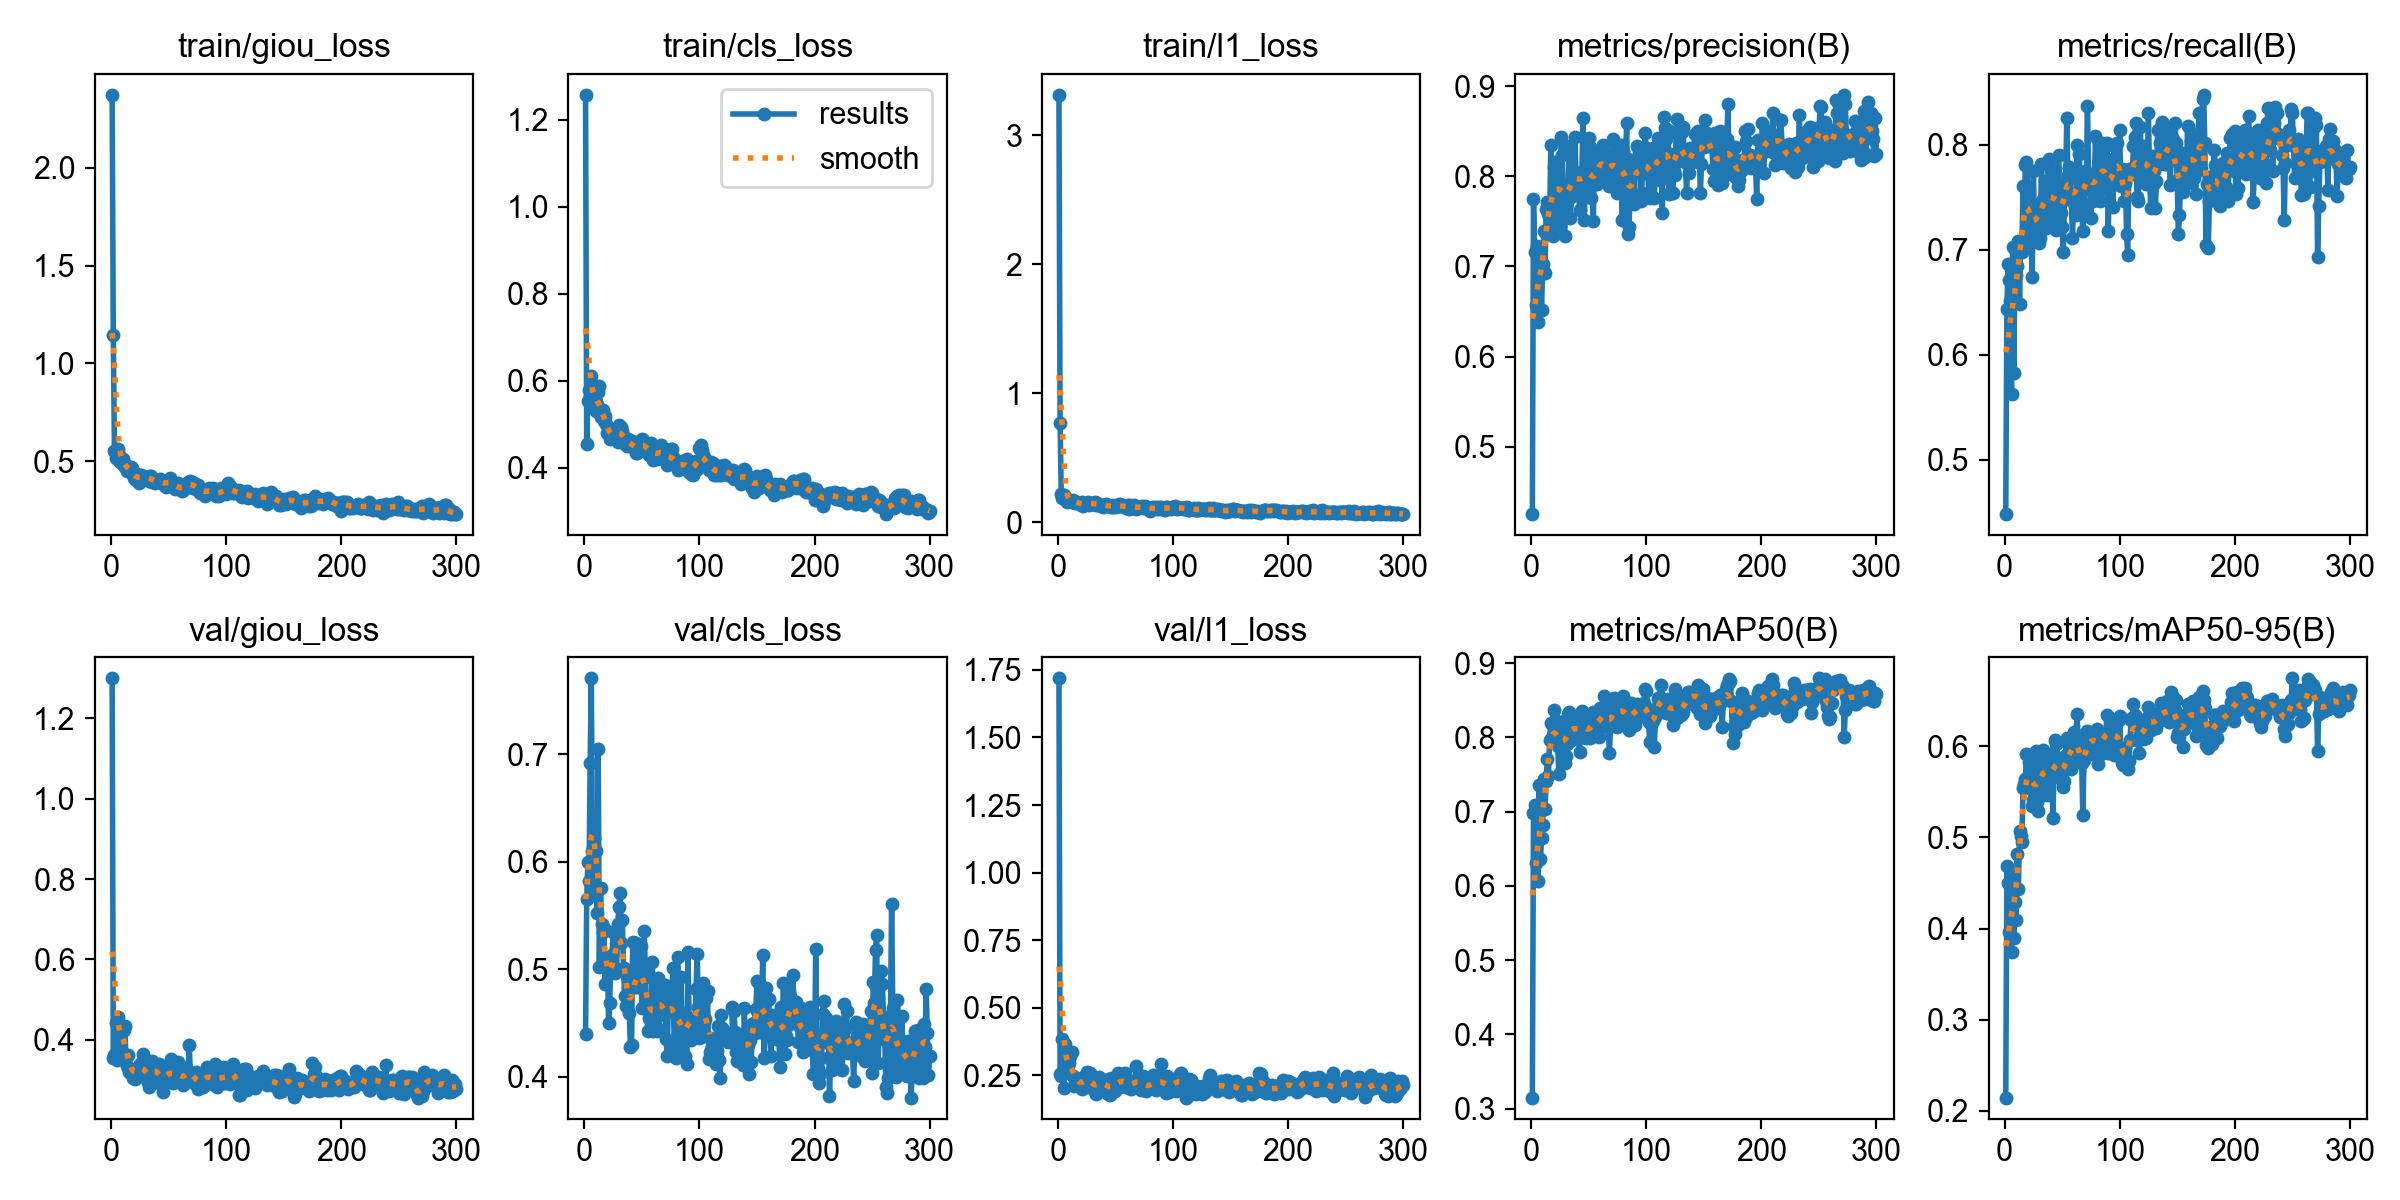

The file beside this chart, header and first rows:
epoch, time, train/giou_loss, train/cls_loss, train/l1_loss, metrics/precision(B), metrics/recall(B), metrics/mAP50(B), metrics/mAP50-95(B), val/giou_loss, val/cls_loss, val/l1_loss, lr/pg0, lr/pg1, lr/pg2
1, 9.811, 2.374, 1.258, 3.315, 0.4253, 0.4481, 0.3148, 0.2144, 1.299, 0.4398, 1.719, 0.00028, 0.00028, 0.00028
2, 16.52, 1.147, 0.4543, 0.7682, 0.7744, 0.6439, 0.6984, 0.4683, 0.3552, 0.5654, 0.2556, 0.0005789, 0.0005789, 0.0005789
3, 23.27, 0.5527, 0.5532, 0.221, 0.7157, 0.6865, 0.7089, 0.4501, 0.362, 0.6001, 0.2471, 0.0008765, 0.0008765, 0.0008765
4, 29.64, 0.5151, 0.5779, 0.1865, 0.6575, 0.6711, 0.6313, 0.3962, 0.4417, 0.5822, 0.3842, 0.001173, 0.001173, 0.001173
5, 35.78, 0.541, 0.5659, 0.2118, 0.7227, 0.6512, 0.6995, 0.4479, 0.3511, 0.692, 0.2043, 0.001468, 0.001468, 0.001468
6, 41.83, 0.5646, 0.6109, 0.1967, 0.6383, 0.5629, 0.6068, 0.3738, 0.4558, 0.7707, 0.3665, 0.001762, 0.001762, 0.001762
7, 47.85, 0.5302, 0.5477, 0.185, 0.7101, 0.7029, 0.7354, 0.4577, 0.3805, 0.6104, 0.2671, 0.001976, 0.001976, 0.001976
8, 54.11, 0.496, 0.5766, 0.1558, 0.6902, 0.5828, 0.636, 0.39, 0.4114, 0.6224, 0.265, 0.001972, 0.001972, 0.001972
9, 60.14, 0.5085, 0.5588, 0.1688, 0.6515, 0.6843, 0.664, 0.4291, 0.4276, 0.5739, 0.2996, 0.001968, 0.001968, 0.001968
10, 66.23, 0.514, 0.5294, 0.1743, 0.7024, 0.6755, 0.6821, 0.4094, 0.4245, 0.6099, 0.295, 0.001964, 0.001964, 0.001964
11, 72.25, 0.4734, 0.5458, 0.1619, 0.739, 0.6843, 0.7444, 0.4817, 0.4256, 0.5524, 0.3204, 0.00196, 0.00196, 0.00196
12, 79.01, 0.479, 0.5742, 0.159, 0.6932, 0.7082, 0.7029, 0.4436, 0.4341, 0.7049, 0.3362, 0.001956, 0.001956, 0.001956
13, 84.99, 0.4769, 0.5876, 0.1728, 0.7635, 0.6486, 0.7417, 0.5065, 0.3583, 0.5022, 0.2479, 0.001952, 0.001952, 0.001952
14, 91.39, 0.4508, 0.517, 0.1648, 0.7716, 0.7085, 0.7703, 0.5019, 0.3347, 0.5756, 0.2091, 0.001949, 0.001949, 0.001949
15, 97.62, 0.4618, 0.5229, 0.1525, 0.7579, 0.6979, 0.7482, 0.4955, 0.3632, 0.5424, 0.2379, 0.001945, 0.001945, 0.001945
16, 103.7, 0.4702, 0.5332, 0.1602, 0.7402, 0.7612, 0.7962, 0.5539, 0.3204, 0.5346, 0.2305, 0.001941, 0.001941, 0.001941
17, 110.2, 0.471, 0.5084, 0.1537, 0.8352, 0.7064, 0.8198, 0.5589, 0.3272, 0.5386, 0.2279, 0.001937, 0.001937, 0.001937
18, 117, 0.4642, 0.5199, 0.1488, 0.7594, 0.7804, 0.8183, 0.5637, 0.3243, 0.4868, 0.238, 0.001933, 0.001933, 0.001933
19, 123.5, 0.4299, 0.5003, 0.1435, 0.734, 0.7837, 0.8035, 0.5914, 0.3062, 0.5017, 0.2129, 0.001929, 0.001929, 0.001929
20, 130.1, 0.4152, 0.4793, 0.1329, 0.8102, 0.7594, 0.837, 0.591, 0.3199, 0.5101, 0.2133, 0.001925, 0.001925, 0.001925
21, 136.1, 0.4083, 0.4783, 0.1552, 0.8153, 0.7373, 0.823, 0.583, 0.3023, 0.45, 0.1993, 0.001921, 0.001921, 0.001921
22, 142.7, 0.4059, 0.4651, 0.1278, 0.8086, 0.7174, 0.8104, 0.5628, 0.3284, 0.4688, 0.2443, 0.001917, 0.001917, 0.001917
23, 148.8, 0.4331, 0.47, 0.1406, 0.7765, 0.7086, 0.7887, 0.5534, 0.3148, 0.5085, 0.2154, 0.001913, 0.001913, 0.001913
24, 154.8, 0.3912, 0.4815, 0.1448, 0.755, 0.6736, 0.7507, 0.5349, 0.3235, 0.513, 0.2244, 0.001909, 0.001909, 0.001909
25, 161, 0.4202, 0.474, 0.1391, 0.7447, 0.7748, 0.7852, 0.541, 0.3406, 0.5348, 0.2631, 0.001905, 0.001905, 0.001905
26, 167, 0.4292, 0.4818, 0.1571, 0.8436, 0.7218, 0.8208, 0.5802, 0.3289, 0.4998, 0.2335, 0.001901, 0.001901, 0.001901
27, 173.1, 0.4195, 0.4701, 0.1355, 0.8237, 0.7426, 0.8204, 0.5946, 0.317, 0.4962, 0.219, 0.001897, 0.001897, 0.001897
28, 179.7, 0.4247, 0.4865, 0.1492, 0.7634, 0.7263, 0.7955, 0.5388, 0.3657, 0.5003, 0.2577, 0.001893, 0.001893, 0.001893
29, 185.9, 0.409, 0.4593, 0.148, 0.7333, 0.7329, 0.7652, 0.5288, 0.352, 0.5418, 0.2489, 0.001889, 0.001889, 0.001889
30, 191.9, 0.4206, 0.4989, 0.1449, 0.7681, 0.7064, 0.7743, 0.5446, 0.3114, 0.5581, 0.2101, 0.001885, 0.001885, 0.001885
31, 197.9, 0.4168, 0.4843, 0.1411, 0.7894, 0.7108, 0.7905, 0.5553, 0.3008, 0.571, 0.201, 0.001881, 0.001881, 0.001881
32, 204.2, 0.4193, 0.494, 0.1537, 0.782, 0.7815, 0.8314, 0.5859, 0.2952, 0.524, 0.1968, 0.001877, 0.001877, 0.001877
33, 210.2, 0.397, 0.4854, 0.1369, 0.8333, 0.7483, 0.8347, 0.5958, 0.2837, 0.5457, 0.1815, 0.001873, 0.001873, 0.001873
34, 216.7, 0.4243, 0.471, 0.1517, 0.7533, 0.7417, 0.7947, 0.5756, 0.317, 0.5014, 0.2122, 0.001869, 0.001869, 0.001869
35, 222.8, 0.4226, 0.4547, 0.1377, 0.7764, 0.766, 0.8124, 0.569, 0.3252, 0.4753, 0.2347, 0.001865, 0.001865, 0.001865
36, 229, 0.3921, 0.4534, 0.133, 0.7934, 0.7204, 0.7986, 0.5741, 0.3483, 0.4661, 0.2456, 0.001861, 0.001861, 0.001861
37, 235, 0.4109, 0.4493, 0.1377, 0.7942, 0.7373, 0.8155, 0.5461, 0.339, 0.495, 0.2223, 0.001857, 0.001857, 0.001857
38, 241.1, 0.3891, 0.4662, 0.1353, 0.8438, 0.7307, 0.8176, 0.5914, 0.3171, 0.4823, 0.2207, 0.001853, 0.001853, 0.001853
39, 247.4, 0.3973, 0.4643, 0.1213, 0.7984, 0.7867, 0.8188, 0.5712, 0.3253, 0.4592, 0.22, 0.00185, 0.00185, 0.00185
40, 253.4, 0.3954, 0.4496, 0.1347, 0.7891, 0.7748, 0.8256, 0.5812, 0.3051, 0.4273, 0.2046, 0.001846, 0.001846, 0.001846
41, 259.5, 0.3992, 0.4606, 0.1313, 0.7914, 0.7439, 0.799, 0.5735, 0.3251, 0.4294, 0.2313, 0.001842, 0.001842, 0.001842
42, 265.8, 0.4053, 0.4557, 0.1401, 0.7629, 0.7314, 0.7807, 0.521, 0.339, 0.5251, 0.2338, 0.001838, 0.001838, 0.001838
43, 272, 0.4115, 0.4453, 0.1319, 0.8043, 0.7285, 0.8103, 0.5786, 0.3058, 0.4909, 0.2085, 0.001834, 0.001834, 0.001834
44, 278.1, 0.3931, 0.4584, 0.1252, 0.7992, 0.777, 0.836, 0.6067, 0.2842, 0.4832, 0.1812, 0.00183, 0.00183, 0.00183
45, 284.6, 0.3897, 0.4344, 0.1241, 0.8645, 0.7185, 0.8299, 0.603, 0.2696, 0.5248, 0.1769, 0.001826, 0.001826, 0.001826
46, 290.7, 0.3774, 0.434, 0.119, 0.7515, 0.7638, 0.8046, 0.5838, 0.3311, 0.4832, 0.2392, 0.001822, 0.001822, 0.001822
47, 297, 0.3793, 0.438, 0.1206, 0.7833, 0.7902, 0.8226, 0.5869, 0.3141, 0.4906, 0.2204, 0.001818, 0.001818, 0.001818
48, 303.1, 0.3657, 0.441, 0.1356, 0.7875, 0.7218, 0.7996, 0.5657, 0.3065, 0.4838, 0.1938, 0.001814, 0.001814, 0.001814
49, 309.1, 0.399, 0.4551, 0.1247, 0.8023, 0.7347, 0.8058, 0.5673, 0.3142, 0.522, 0.1991, 0.00181, 0.00181, 0.00181
50, 315.1, 0.4026, 0.4654, 0.1216, 0.843, 0.7218, 0.8069, 0.5628, 0.3031, 0.4642, 0.1938, 0.001806, 0.001806, 0.001806
51, 321.3, 0.416, 0.4633, 0.1294, 0.832, 0.6976, 0.7988, 0.5548, 0.3371, 0.4912, 0.2394, 0.001802, 0.001802, 0.001802
52, 327.3, 0.3905, 0.4565, 0.1298, 0.7758, 0.7483, 0.8134, 0.5614, 0.3528, 0.5354, 0.2604, 0.001798, 0.001798, 0.001798
53, 333.3, 0.3945, 0.4518, 0.1419, 0.8032, 0.755, 0.8187, 0.5902, 0.2942, 0.4964, 0.2079, 0.001794, 0.001794, 0.001794
54, 339.4, 0.3807, 0.4364, 0.1254, 0.7499, 0.8256, 0.8341, 0.6088, 0.293, 0.4654, 0.2091, 0.00179, 0.00179, 0.00179
55, 346.2, 0.3879, 0.4384, 0.1301, 0.8214, 0.7713, 0.8247, 0.6023, 0.3158, 0.4429, 0.2251, 0.001786, 0.001786, 0.001786
56, 352.2, 0.3556, 0.428, 0.1239, 0.8089, 0.7792, 0.8294, 0.5928, 0.3208, 0.4551, 0.2344, 0.001782, 0.001782, 0.001782
57, 358.2, 0.3608, 0.4463, 0.132, 0.791, 0.7682, 0.8159, 0.5849, 0.3225, 0.4597, 0.2379, 0.001778, 0.001778, 0.001778
58, 364.3, 0.3895, 0.4577, 0.1177, 0.8012, 0.7474, 0.8059, 0.5752, 0.345, 0.4435, 0.2579, 0.001774, 0.001774, 0.001774
59, 370.5, 0.3606, 0.4393, 0.1116, 0.8132, 0.7108, 0.7998, 0.5945, 0.2965, 0.5064, 0.2061, 0.00177, 0.00177, 0.00177
60, 376.6, 0.3608, 0.4182, 0.1188, 0.8289, 0.7483, 0.8396, 0.6162, 0.3185, 0.4427, 0.2316, 0.001766, 0.001766, 0.001766
... 240 more rows
